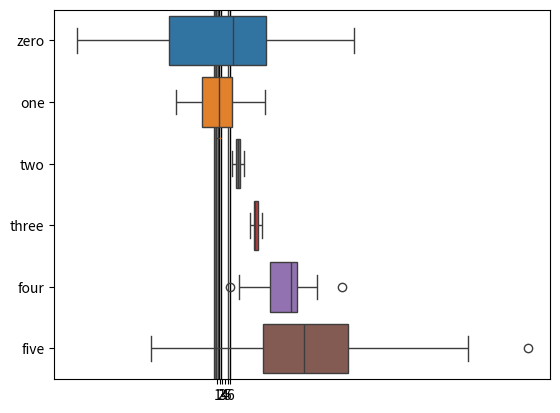

Python code for this plot:

# ## SECTION: Visualizing data
# ###  Box-and-whisker plots

# 

# In[ ]:


# import libraries
import matplotlib.pyplot as plt
import numpy as np
import pandas as pd
import seaborn as sns


# In[ ]:


## create data for the bar plot

# data sizes
m = 30 # rows
n =  6 # columns

# generate data
data = np.zeros((m,n))

for i in range(n):
    data[:,i] = 30*np.random.randn(m) * (2*i/(n-1)-1)**2 + (i+1)**2


# In[ ]:


# now for the boxplot

plt.boxplot(data)
plt.show()


# In[ ]:


# now with seaborn
sns.boxplot(data=data,orient='v')
plt.show()


# In[ ]:


# or as a pandas data frame
df = pd.DataFrame(data,columns=['zero','one','two','three','four','five'])
sns.boxplot(data=df,orient='h')
plt.show()

